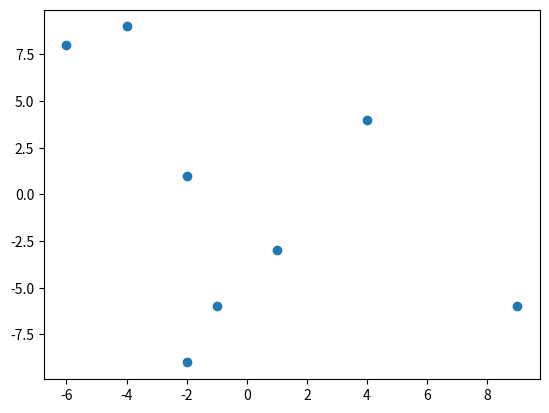

This chart was generated by the following Python code: (Note: this script raises an exception after producing the figure.)
import numpy as np
import matplotlib.pyplot as plt
import time

convex_points = []


def get_points():
    """
    随机获取15个点
    :return:
    """
    x = np.random.randint(low=-10, high=10, size=8)
    y = np.random.randint(low=-10, high=10, size=8)
    points = []
    for index in range(len(x)):
        point = [x[index], y[index]]
        points.append(point)
    return points


def solve(points):
    sorted_points = sort_points_by_x(points)
    dhull(sorted_points, 0, len(points) - 1)
    uhull(sorted_points, 0, len(points) - 1)


def get_distance(point1, point2, point3):
    """
    获得p3到p1\p2直线的距离
    :param points:
    :param point1:
    :param point2:
    :return:
    """
    return abs(
        (point2[1] - point1[1]) * point3[0]
        + (point1[0] - point2[0]) * point3[1]
        + (point1[0] - point2[0]) * point3[1]
        + (point1[1] - point2[1]) * point1[0]
        + (point2[0] - point1[0]) * point1[1]) / (pow(point2[1] - point1[1], 2)
                                                  + pow(point1[0] - point2[0], 2)) ** 2


def sort_points_by_x(points):
    """
    按x轴排序
    :param points:
    :return:
    """
    for i in range(len(points)):
        for j in range(i + 1, len(points)):
            if points[i][0] > points[j][0]:
                temp = points[i]
                points[i] = points[j]
                points[j] = temp
            if points[i][0] == points[j][0]:
                if points[i][1] > points[j][1]:
                    temp = points[i]
                    points[i] = points[j]
                    points[j] = temp
    return points


def multi(point1, point2, point3):
    """
    判断p3在point1p2的左方还是右方
    :param point1:
    :param point2:
    :param point3:
    :return:
    """
    return point1[0] * point2[1] + point3[0] * point1[1] + point2[0] * point3[1] - point3[0] * point2[1] - point2[0] * \
           point1[1] - point1[0] * point3[1]


def dhull(points, x, y):
    dis = -1
    farthest = -1
    if x <= y:
        star = x
        end = y
    else:
        star = y
        end = x
    for index in range(star + 1, end):
        if multi(points[x], points[y], points[index]) <= 0:
            if get_distance(points[x], points[y], points[index]) > dis:
                dis = get_distance(points[x], points[y], points[index])
                farthest = index
    if farthest < 0:
        if points[x] not in convex_points:
            convex_points.append(points[x])
        if points[y] not in convex_points:
            convex_points.append(points[y])
        draw(convex_points, points)
        return
    if multi(points[x], points[farthest], points[y]) <= 0:
        uh = x
        dh = y
    else:
        uh = y
        dh = x
    dhull(points, dh, farthest)
    uhull(points, uh, farthest)


def uhull(points, x, y):
    dis = -1
    farthest = -1
    if x <= y:
        star = x
        end = y
    else:
        star = y
        end = x
    for index in range(star + 1, end):
        if multi(points[x], points[y], points[index]) >= 0:
            if get_distance(points[x], points[y], points[index]) > dis:
                dis = get_distance(points[x], points[y], points[index])
                farthest = index
    if farthest < 0:
        if points[x] not in convex_points:
            convex_points.append(points[x])
        if points[y] not in convex_points:
            convex_points.append(points[y])
        draw(convex_points, points)
        return
    if multi(points[x], points[farthest], points[y]) <= 0:
        uh = x
        dh = y
    else:
        uh = y
        dh = x
    dhull(points, dh, farthest)
    uhull(points, uh, farthest)


def draw(margin_points, points):
    margin_x = [x[0] for x in margin_points]
    margin_y = [y[1] for y in margin_points]
    margin_x.append(margin_points[0][0])
    margin_y.append(margin_points[0][1])

    origin_x = [x[0] for x in points]
    origin_y = [y[1] for y in points]

    plt.scatter(origin_x, origin_y)
    plt.plot(margin_x, margin_y, color="R")
    time.sleep(1)
    plt.show()


if __name__ == "__main__":
    points = get_points()
    # points = [[1, -5], [5, -10], [-8, 1], [-5, 7], [-2, -9], [5, 7], [2, 5], [-10, 0]]
    print(points)
    solve(points)
    draw(convex_points, points)
    print(convex_points)
